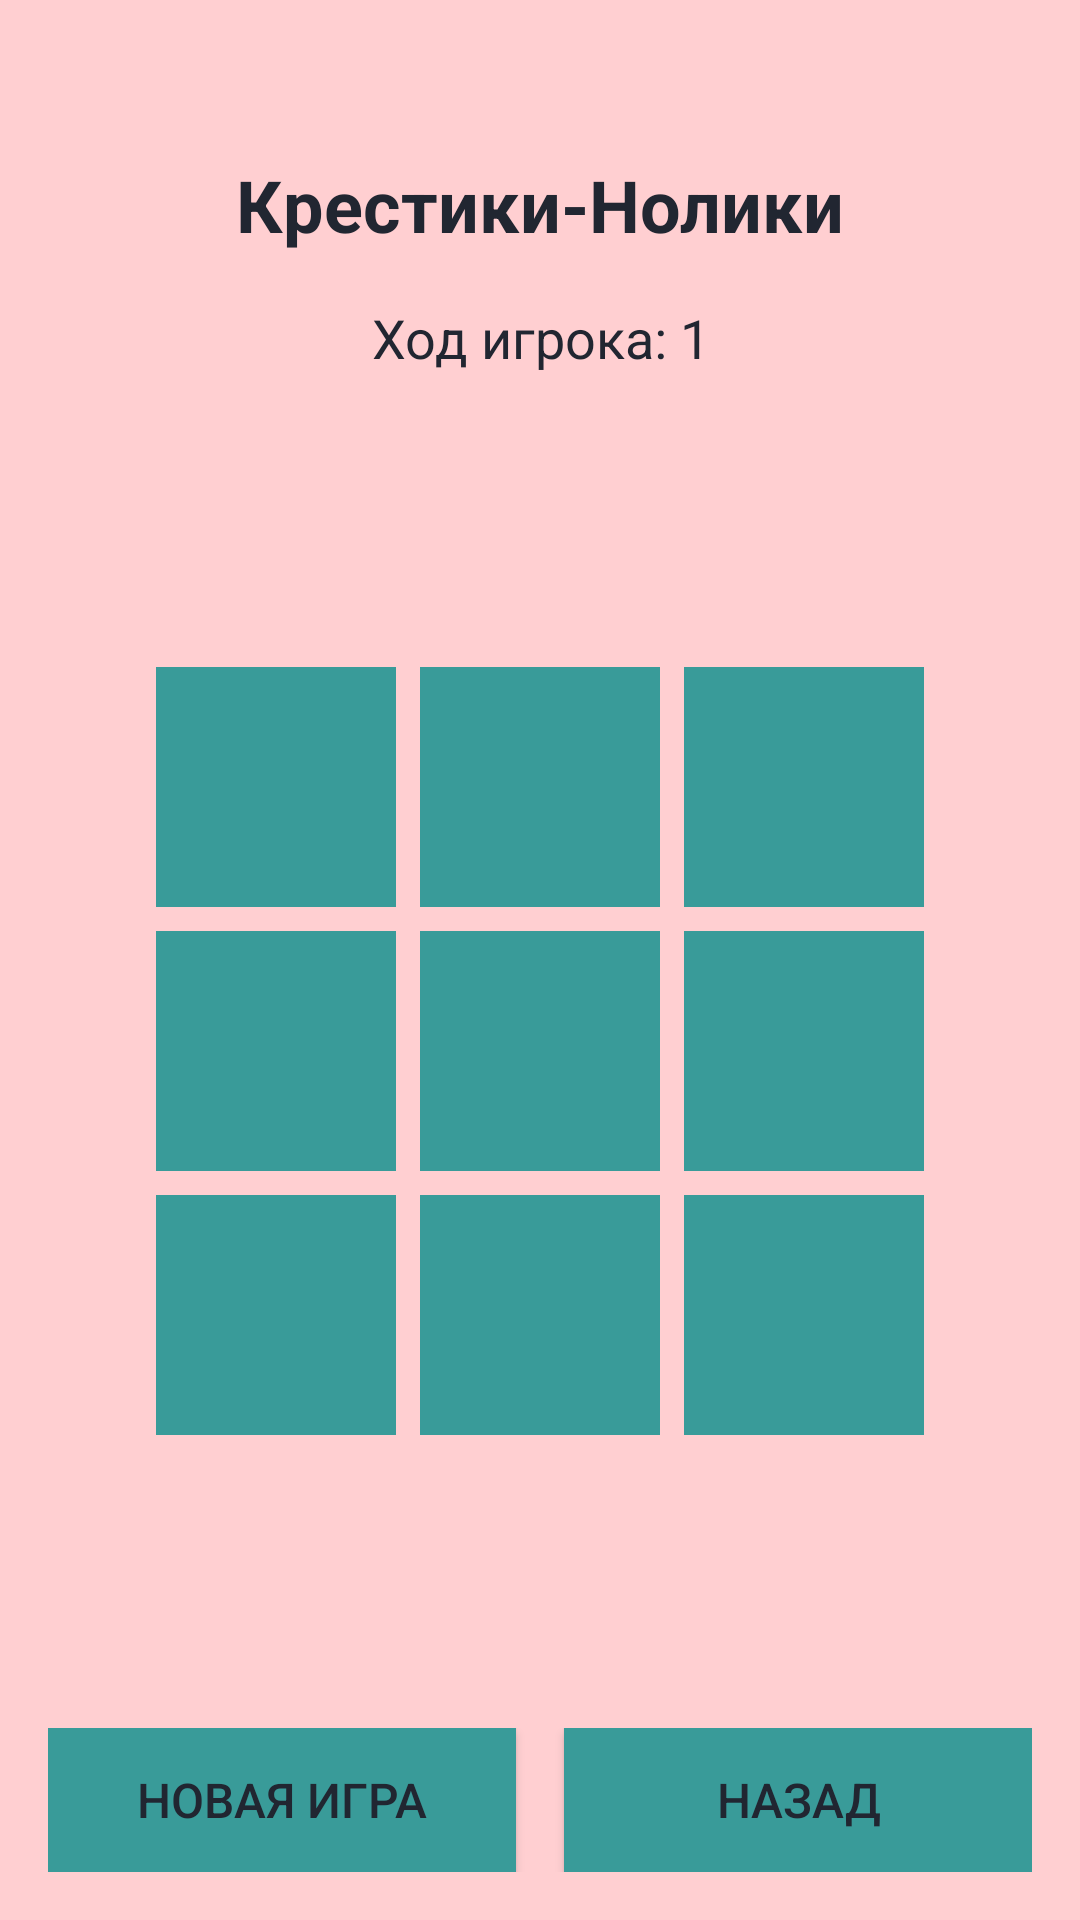

Here is an Android app screen rendered from its layout file. Give the layout XML and the strings, colors and styles it references.
<!-- AndroidManifest.xml: application theme Theme.Lab3android -->
<!-- res/layout/activity_play.xml -->
<?xml version="1.0" encoding="utf-8"?>
<LinearLayout xmlns:android="http://schemas.android.com/apk/res/android"
    android:layout_width="match_parent"
    android:layout_height="match_parent"
    android:orientation="vertical"
    android:padding="16dp"
    android:background="@color/backgroundColor">

    
    <TextView
        android:layout_width="match_parent"
        android:layout_height="wrap_content"
        android:text="Крестики-Нолики"
        android:textSize="24sp"
        android:textStyle="bold"
        android:textColor="@color/textColor"
        android:gravity="center"
        android:layout_marginBottom="16dp"
        android:layout_marginTop="36dp"/>

    
    <TextView
        android:id="@+id/statusText"
        android:layout_width="match_parent"
        android:layout_height="wrap_content"
        android:text="Ход игрока: 1"
        android:textSize="18sp"
        android:textColor="@color/textColor"
        android:gravity="center"
        android:layout_marginBottom="24dp" />

    
    <LinearLayout
        android:layout_width="match_parent"
        android:layout_height="0dp"
        android:layout_weight="1"
        android:orientation="vertical"
        android:gravity="center">

        <LinearLayout
            android:layout_width="wrap_content"
            android:layout_height="wrap_content"
            android:orientation="horizontal">

            <ImageView
                android:id="@+id/button00"
                android:layout_width="80dp"
                android:layout_height="80dp"
                android:background="@color/buttonColor"
                android:scaleType="centerInside"
                android:clickable="true"
                android:focusable="true" />

            <ImageView
                android:id="@+id/button01"
                android:layout_width="80dp"
                android:layout_height="80dp"
                android:background="@color/buttonColor"
                android:scaleType="centerInside"
                android:clickable="true"
                android:focusable="true"
                android:layout_marginStart="8dp" />

            <ImageView
                android:id="@+id/button02"
                android:layout_width="80dp"
                android:layout_height="80dp"
                android:background="@color/buttonColor"
                android:scaleType="centerInside"
                android:clickable="true"
                android:focusable="true"
                android:layout_marginStart="8dp" />

        </LinearLayout>

        <LinearLayout
            android:layout_width="wrap_content"
            android:layout_height="wrap_content"
            android:orientation="horizontal"
            android:layout_marginTop="8dp">

            <ImageView
                android:id="@+id/button10"
                android:layout_width="80dp"
                android:layout_height="80dp"
                android:background="@color/buttonColor"
                android:scaleType="centerInside"
                android:clickable="true"
                android:focusable="true" />

            <ImageView
                android:id="@+id/button11"
                android:layout_width="80dp"
                android:layout_height="80dp"
                android:background="@color/buttonColor"
                android:scaleType="centerInside"
                android:clickable="true"
                android:focusable="true"
                android:layout_marginStart="8dp" />

            <ImageView
                android:id="@+id/button12"
                android:layout_width="80dp"
                android:layout_height="80dp"
                android:background="@color/buttonColor"
                android:scaleType="centerInside"
                android:clickable="true"
                android:focusable="true"
                android:layout_marginStart="8dp" />

        </LinearLayout>

        <LinearLayout
            android:layout_width="wrap_content"
            android:layout_height="wrap_content"
            android:orientation="horizontal"
            android:layout_marginTop="8dp">

            <ImageView
                android:id="@+id/button20"
                android:layout_width="80dp"
                android:layout_height="80dp"
                android:background="@color/buttonColor"
                android:scaleType="centerInside"
                android:clickable="true"
                android:focusable="true" />

            <ImageView
                android:id="@+id/button21"
                android:layout_width="80dp"
                android:layout_height="80dp"
                android:background="@color/buttonColor"
                android:scaleType="centerInside"
                android:clickable="true"
                android:focusable="true"
                android:layout_marginStart="8dp" />

            <ImageView
                android:id="@+id/button22"
                android:layout_width="80dp"
                android:layout_height="80dp"
                android:background="@color/buttonColor"
                android:scaleType="centerInside"
                android:clickable="true"
                android:focusable="true"
                android:layout_marginStart="8dp" />

        </LinearLayout>

    </LinearLayout>

    
    <LinearLayout
        android:layout_width="match_parent"
        android:layout_height="wrap_content"
        android:orientation="horizontal"
        android:layout_marginTop="24dp">

        <Button
            android:id="@+id/restartButton"
            android:layout_width="0dp"
            android:layout_height="wrap_content"
            android:layout_weight="1"
            android:text="Новая игра"
            android:textSize="16sp"
            android:background="@color/buttonColor"
            android:textColor="@color/textColor" />

        <Button
            android:id="@+id/backButton"
            android:layout_width="0dp"
            android:layout_height="wrap_content"
            android:layout_weight="1"
            android:text="Назад"
            android:textSize="16sp"
            android:background="@color/buttonColor"
            android:textColor="@color/textColor"
            android:layout_marginStart="16dp" />

    </LinearLayout>

</LinearLayout>
<!-- resources referenced by this layout -->
<resources>
  <color name="backgroundColor">#FFCFD1</color>
  <color name="buttonColor">#399B99</color>
  <color name="textColor">#212631</color>
  <style name="Theme.Lab3android" parent="Base.Theme.Lab3android" />
  <style name="Base.Theme.Lab3android" parent="Theme.Material3.DayNight.NoActionBar">
          
          <item name="colorPrimary">@color/buttonColor</item>
          <item name="colorOnPrimary">@color/textColor</item>
          <item name="android:textColor">@color/textColor</item>
      </style>
</resources>
